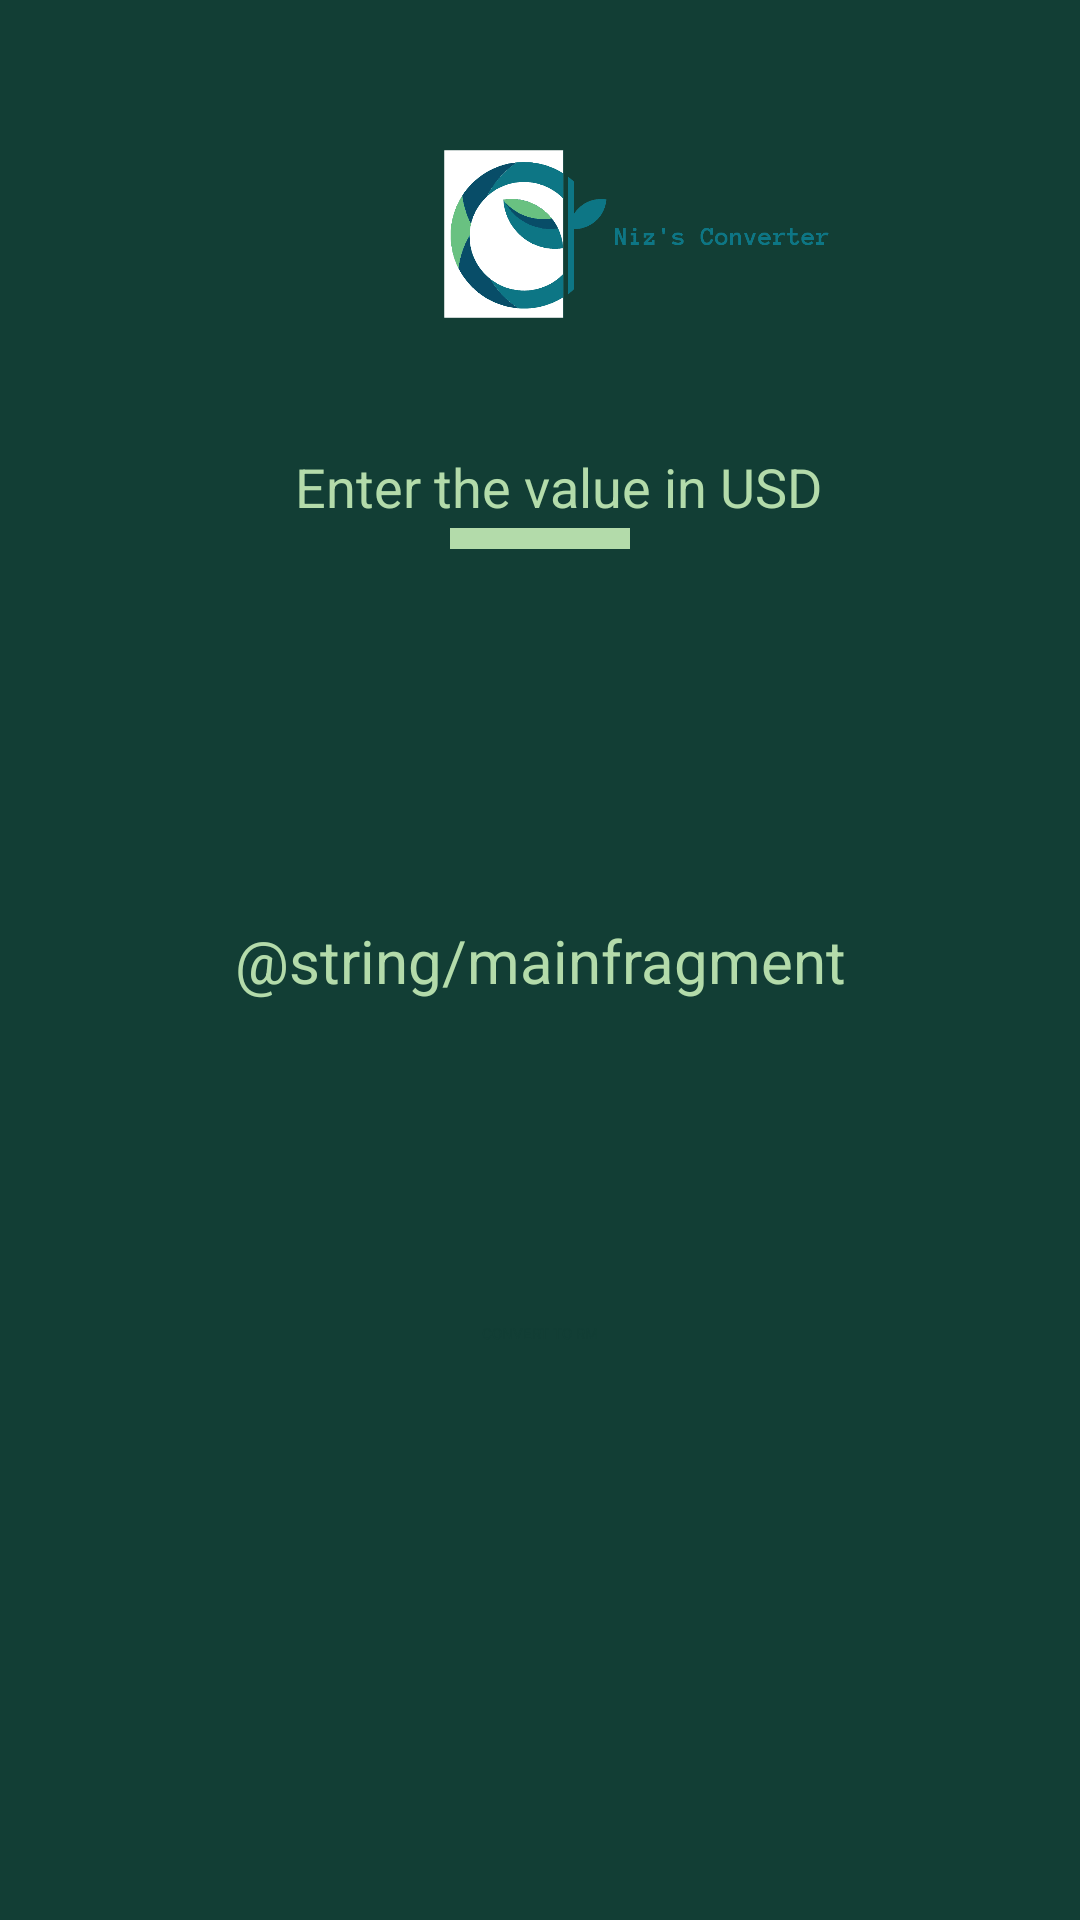

Produce the Android XML layout that renders to this screen, including the resource entries it uses.
<!-- AndroidManifest.xml: application theme Theme.LayoutSample -->
<!-- res/layout/main_fragment.xml -->
<?xml version="1.0" encoding="utf-8"?>
<androidx.constraintlayout.widget.ConstraintLayout xmlns:android="http://schemas.android.com/apk/res/android"
    xmlns:app="http://schemas.android.com/apk/res-auto"
    xmlns:tools="http://schemas.android.com/tools"
    android:id="@+id/main"
    android:layout_width="match_parent"
    android:layout_height="match_parent"
    android:background="#123e35"
    tools:context=".ui.main.MainFragment">

    <TextView
        android:id="@+id/resultText"
        android:layout_width="wrap_content"
        android:layout_height="wrap_content"
        android:text="@string/mainfragment"
        android:textColor="#b3dbaa"
        android:textSize="20sp"
        app:layout_constraintBottom_toBottomOf="parent"
        app:layout_constraintEnd_toEndOf="parent"
        app:layout_constraintHorizontal_bias="0.5"
        app:layout_constraintStart_toStartOf="parent"
        app:layout_constraintTop_toTopOf="parent" />

    <EditText
        android:id="@+id/dollarText"
        android:layout_width="wrap_content"
        android:layout_height="wrap_content"
        android:layout_marginTop="176dp"
        android:background="#b3dbaa"
        android:ems="10"
        android:fadeScrollbars="false"
        android:fadingEdge="none"
        android:inputType="numberDecimal"
        android:textColor="#123e35"
        android:textColorHighlight="#FFFFFF"
        app:layout_constraintEnd_toEndOf="parent"
        app:layout_constraintHorizontal_bias="0.5"
        app:layout_constraintStart_toStartOf="parent"
        app:layout_constraintTop_toTopOf="parent" />

    <Button
        android:id="@+id/convertButton"
        android:layout_width="wrap_content"
        android:layout_height="wrap_content"
        android:layout_marginBottom="192dp"
        android:backgroundTint="#b3dbaa"
        android:text="CONVERT TO RM"
        android:textColor="#123e35"
        app:layout_constraintBottom_toBottomOf="parent"
        app:layout_constraintEnd_toEndOf="parent"
        app:layout_constraintHorizontal_bias="0.5"
        app:layout_constraintStart_toStartOf="parent" />

    <TextView
        android:id="@+id/textView"
        android:layout_width="180dp"
        android:layout_height="24dp"
        android:layout_marginStart="102dp"
        android:layout_marginTop="150dp"
        android:layout_marginEnd="146dp"
        android:text="Enter the value in USD"
        android:textColor="#b3dbaa"
        android:textSize="18sp"
        app:layout_constraintBottom_toTopOf="@+id/dollarText"
        app:layout_constraintEnd_toEndOf="parent"
        app:layout_constraintHorizontal_bias="0.058"
        app:layout_constraintStart_toStartOf="parent"
        app:layout_constraintTop_toTopOf="parent"
        app:layout_constraintVertical_bias="0.0" />

    <ImageView
        android:id="@+id/imageView3"
        android:layout_width="424dp"
        android:layout_height="144dp"
        android:layout_marginTop="6dp"
        android:src="@drawable/logo_transparent"
        app:layout_constraintStart_toStartOf="parent"
        app:layout_constraintTop_toTopOf="parent" />

</androidx.constraintlayout.widget.ConstraintLayout>
<!-- resources referenced by this layout -->
<resources>
  <!-- drawable logo_transparent: png bitmap (drawable, 8225 bytes) -->
</resources>
